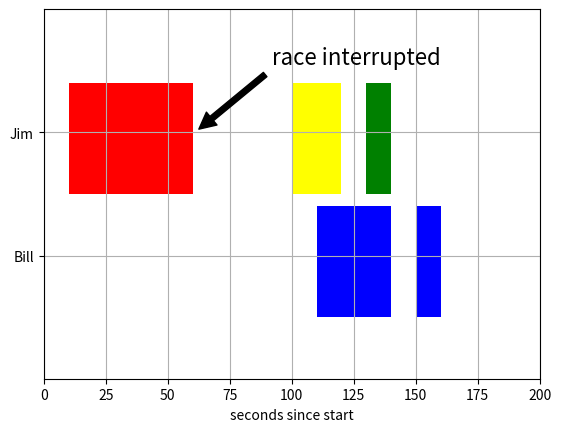

Python code for this plot:
%matplotlib inline

import matplotlib.pyplot as plt

fig, ax = plt.subplots()
ax.broken_barh([(110, 30), (150, 10)], (10, 9), facecolors='blue')
ax.broken_barh([(10, 50), (100, 20), (130, 10)], (20, 9),
               facecolors=('red', 'yellow', 'green'))
ax.set_ylim(5, 35)
ax.set_xlim(0, 200)
ax.set_xlabel('seconds since start')
ax.set_yticks([15, 25])
ax.set_yticklabels(['Bill', 'Jim'])
ax.grid(True)
ax.annotate('race interrupted', (61, 25),
            xytext=(0.8, 0.9), textcoords='axes fraction',
            arrowprops=dict(facecolor='black', shrink=0.05),
            fontsize=16,
            horizontalalignment='right', verticalalignment='top')

plt.show()